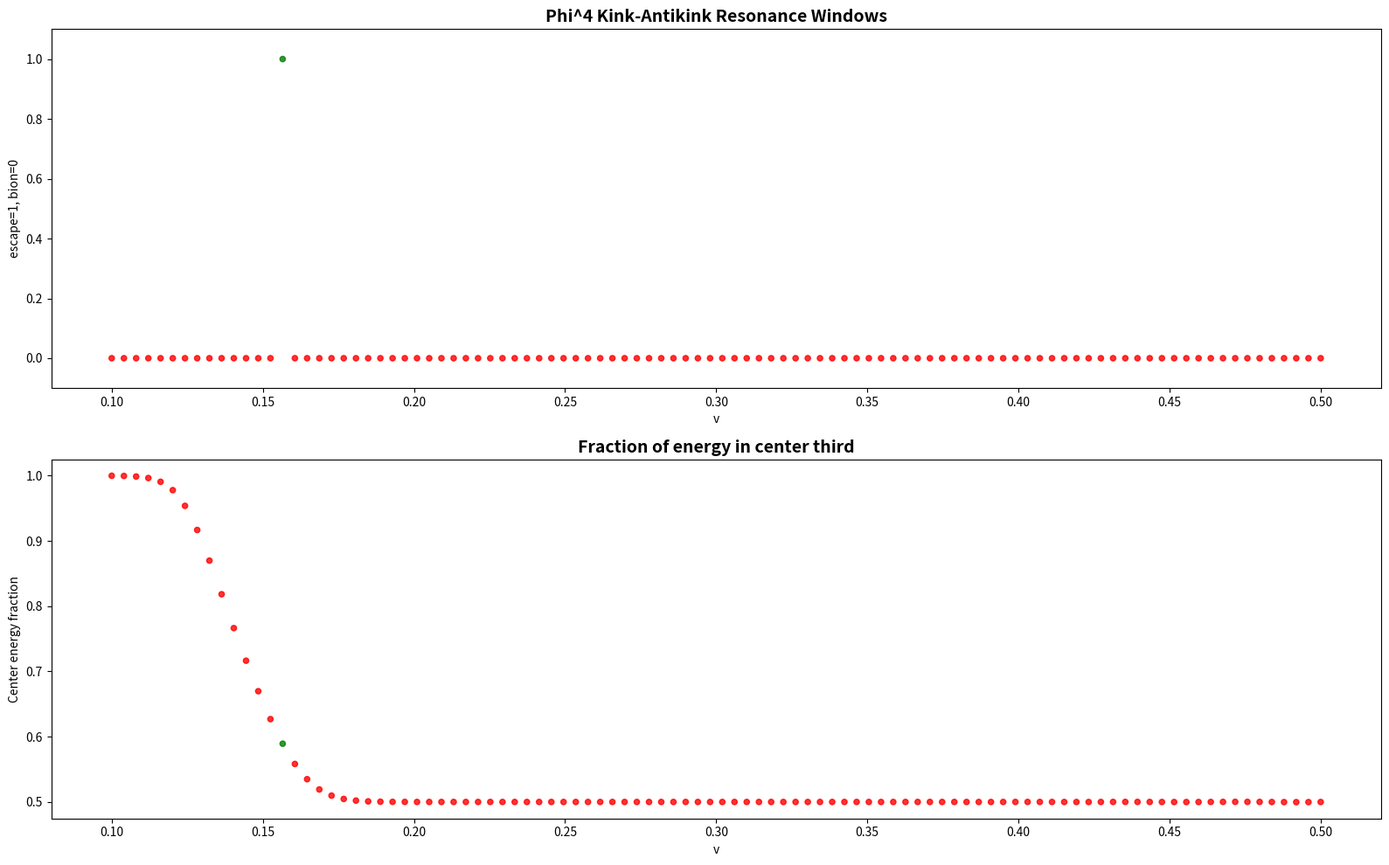

The script that saved this image:
"""
Phi^4 Resonance Windows - v2
Larger domain, better classification, still fast.
"""
import numpy as np
import matplotlib
matplotlib.use('Agg')
import matplotlib.pyplot as plt
import json

L = 200.0; N = 256; dx = L/N
x = np.linspace(0, L, N, endpoint=False)
k = np.fft.fftfreq(N, d=dx) * 2*np.pi
k2fac = -k**2

def uxx(u):
    return np.fft.ifft(k2fac * np.fft.fft(u)).real

def run(v, t_max=100.0, dt=0.2):
    s2 = np.sqrt(2.0); g = 1.0/np.sqrt(1-v**2)
    x1, x2 = 80.0, 120.0
    u = np.tanh(g*(x-x1)/s2) - np.tanh(g*(x-x2)/s2) - 1.0
    s1 = 1.0/np.cosh(g*(x-x1)/s2); s2v = 1.0/np.cosh(g*(x-x2)/s2)
    w = -g*v/s2*s1**2 + g*v/s2*s2v**2
    ns = int(t_max/dt); c0 = 100.0
    # Track energy in left/right/center thirds
    third = N // 3
    late_center_energy = []
    late_total_energy = []
    ux = uxx(u)
    for i in range(ns):
        w += 0.5*dt*(ux - (u**3 - u))
        u += dt*w
        ux = uxx(u)
        w += 0.5*dt*(ux - (u**3 - u))
        if i % 5 == 0 and i > ns*3//4:
            dev = 0.25*(u**2-1)**2
            center_e = np.sum(dev[third:2*third]) * dx
            total_e = np.sum(dev) * dx
            late_center_energy.append(center_e)
            late_total_energy.append(total_e)
        if not np.isfinite(u).all() or np.max(np.abs(u))>10:
            return {'v':v,'outcome':'diverged','frac':0}
    if len(late_center_energy) == 0:
        return {'v':v,'outcome':'bion','frac':1.0}
    lce = np.array(late_center_energy)
    lte = np.array(late_total_energy)
    frac = lce / (lte + 1e-10)
    # Bion: most energy stays in center. Escape: energy spreads out.
    mean_frac = np.mean(frac)
    # Also check: is the field at center oscillating (bion) or near vacuum (escape)?
    center_val = np.mean(u[N//2-5:N//2+5])
    if mean_frac < 0.4:
        outcome = 'escape'
    elif mean_frac > 0.6:
        outcome = 'bion'
    else:
        # Check oscillation of center field
        center_history = []
        for j in range(len(late_center_energy)):
            pass  # already have data
        # Use variance of center fraction
        if np.std(frac) > 0.1:
            outcome = 'escape'
        else:
            outcome = 'bion'
    return {'v':v,'outcome':outcome,'frac':float(mean_frac)}

# Quick test
print("=== Test ===")
for v in [0.1,0.15,0.18,0.20,0.22,0.25,0.30,0.40]:
    r = run(v)
    print(f"v={v:.3f}: {r['outcome']}, frac={r['frac']:.3f}")

# Main scan
print("\n=== Scan: 100 points, [0.10, 0.50] ===")
vs = np.linspace(0.10, 0.50, 100)
results = [run(v) for v in vs]

# Plot
fig, axes = plt.subplots(2, 1, figsize=(16, 10))
vv = [r['v'] for r in results]
oo = [1 if r['outcome']=='escape' else 0 for r in results]
cc = ['green' if o else 'red' for o in oo]
axes[0].scatter(vv, oo, c=cc, s=20, alpha=0.8)
axes[0].set_xlabel('v'); axes[0].set_ylabel('escape=1, bion=0')
axes[0].set_title('Phi^4 Kink-Antikink Resonance Windows', fontsize=14, fontweight='bold')
axes[0].set_ylim(-0.1, 1.1)
axes[1].scatter(vv, [r['frac'] for r in results], c=cc, s=20, alpha=0.8)
axes[1].set_xlabel('v'); axes[1].set_ylabel('Center energy fraction')
axes[1].set_title('Fraction of energy in center third', fontsize=14, fontweight='bold')
plt.tight_layout()
plt.savefig('phi4_v2.png', dpi=150)
plt.close()

n_esc = sum(1 for r in results if r['outcome']=='escape')
print(f"\nEscape: {n_esc}, Bion: {len(results)-n_esc}")
# Find transitions
for i in range(len(results)-1):
    if results[i]['outcome'] != results[i+1]['outcome']:
        print(f"  Transition at v ≈ {results[i]['v']:.4f} - {results[i+1]['v']:.4f}: {results[i]['outcome']} -> {results[i+1]['outcome']}")
print("Done!")
